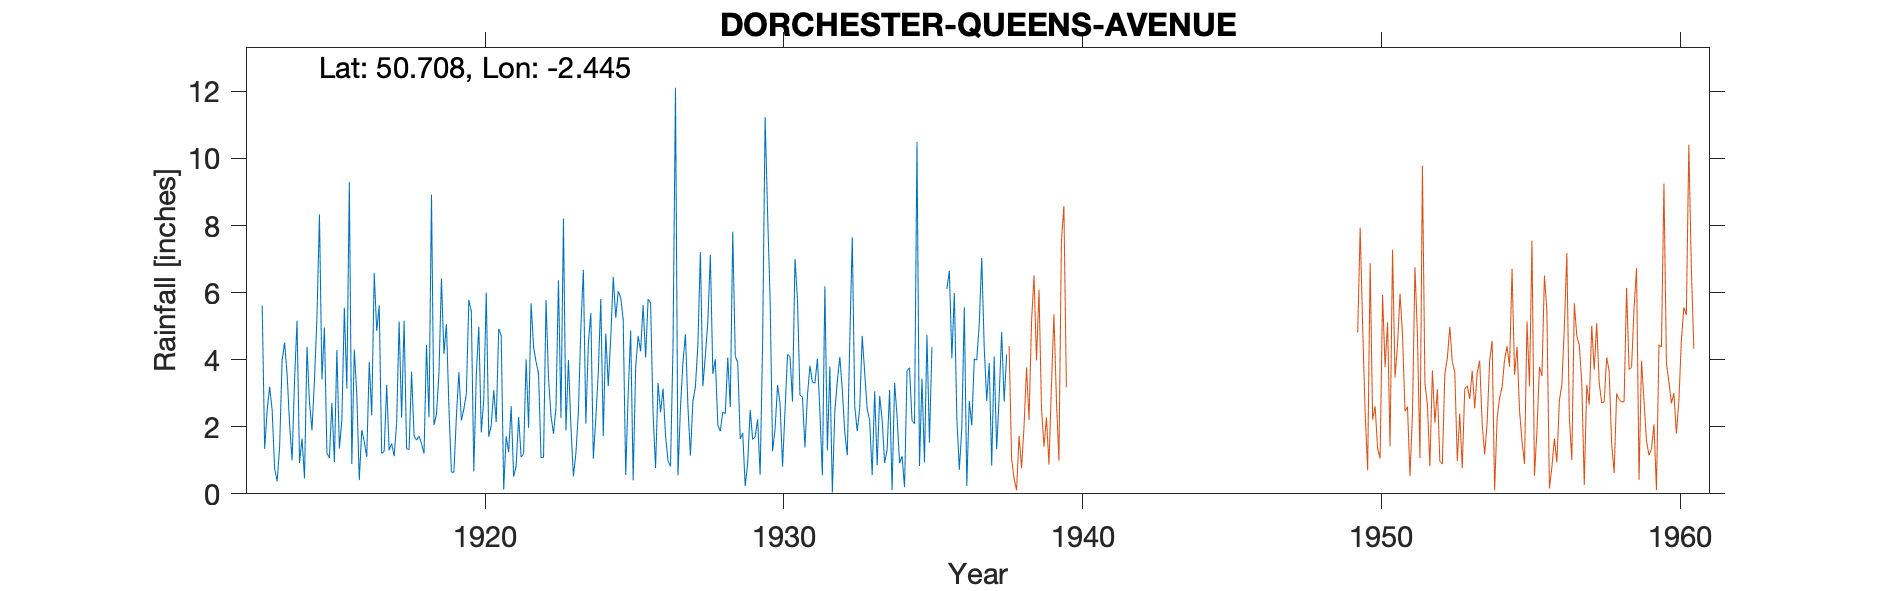

Data behind this chart, as committed beside it:
DORCHESTER-QUEENS-AVENUE-(KINGSCOTE), , , , , , , , , , , , , , , , , , , , , , , 
Grid ref, SY687899, Long, -2.445, Lat, 50.71, Elevation, 260, ft, , , , , , , , , , , , , , , 
Station no, 1575, , , , , , , , , , , , , , , , , , , , , , 
, 1910, 1911, 1912, 1913, 1914, 1915, 1916, 1917, 1918, 1919, 1920, 1921, 1922, 1923, 1924, 1925, 1926, 1927, 1928, 1929, 1930, 1931, 1932
January, , , , 5.61, 1, 3.41, 0.89, 1.2, 3.64, 6.42, 5.44, 4.72, 5.68, 2.27, 5.39, 5.85, 5.69, 2.57, 7.13, 1.64, 5.82, 2.94, 3.8
February, , , , 1.34, 3.39, 4.96, 4.3, 1.27, 1.73, 4.17, 0.67, 0.13, 4.38, 8.21, 1.05, 5.19, 2.39, 3.92, 3.58, 1.81, 1.27, 2.88, 0.04
March, , , , 2.5, 5.16, 1.22, 2.97, 3.25, 1.6, 5.06, 3.57, 1.72, 3.93, 1.89, 2.25, 0.56, 0.77, 4.76, 4.01, 0.23, 1.94, 1.38, 2.47
April, , , , 3.19, 0.92, 1.07, 0.41, 1.3, 1.72, 2.58, 4.98, 1.24, 3.59, 3.99, 3.64, 2.97, 3.31, 2.6, 2.05, 0.92, 3.24, 2.94, 3.36
May, , , , 2.5, 1.65, 2.71, 1.9, 1.5, 1.5, 0.65, 1.83, 2.61, 1.08, 2, 5.81, 4.87, 2.43, 1.14, 1.87, 2.5, 2.69, 3.82, 4.08
June, , , , 0.75, 0.46, 0.94, 1.56, 1.12, 1.2, 0.64, 2.81, 0.51, 1.09, 0.52, 1.73, 0.4, 3.14, 2.76, 2.44, 1.62, 0.81, 3.33, 3.11
July, , , , 0.37, 4.39, 4.29, 1.1, 2.1, 4.44, 2.3, 6, 0.83, 5.78, 1.2, 4.78, 3.77, 1.73, 3.19, 2.39, 1.71, 2.5, 3.3, 1.82
August, , , , 1.39, 2.72, 1.35, 3.93, 5.14, 2.28, 3.63, 1.7, 2.29, 3.45, 2.43, 3.21, 4.71, 0.98, 4.45, 4.07, 2.22, 4.16, 4.03, 1.15
September, , , , 3.97, 1.89, 2.2, 2.34, 2.27, 8.92, 2.19, 2.05, 1.1, 2.33, 4.95, 4.65, 4.25, 0.82, 7.21, 2.59, 0.57, 4.08, 2.46, 4.57
October, , , , 4.51, 3.39, 5.55, 6.58, 5.16, 2.05, 2.53, 3.09, 1.19, 1.79, 6.68, 6.47, 5.63, 4.36, 3.21, 7.82, 4.51, 2.75, 0.55, 7.65
November, , , , 3.58, 5.26, 3.14, 4.86, 1.35, 2.37, 2.98, 2.14, 4.01, 2.57, 2.09, 5.25, 4.06, 12.11, 4.12, 4.11, 11.24, 7.01, 6.19, 2.6
December, , , , 2.08, 8.33, 9.29, 5.62, 1.32, 3.6, 5.78, 4.92, 1.97, 6.37, 4.48, 6.04, 5.81, 0.55, 5.14, 3.91, 8.34, 5.8, 1.29, 1.87
Total, , , , 31.79, 38.56, 40.13, 36.46, 26.98, 35.05, 38.93, 39.2, 22.32, 42.04, 40.71, 50.27, 48.07, 38.28, 45.07, 45.97, 37.31, 42.07, 35.11, 36.52
1914 Not printed Bad, , , , , , , , , , , , , , , , , , , , , , , 
1915 Not printed Small, , , , , , , , , , , , , , , , , , , , , , , 
1922 Inspection On western border of law…, , , , , , , , , , , , , , , , , , , , , , , 
1922 Jan 18 Estimated, , , , , , , , , , , , , , , , , , , , , , , 
Values rejected from survey 1928, , , , , , , , , , , , , , , , , , , , , , , 
1935 July Sept Nov Estimated, , , , , , , , , , , , , , , , , , , , , , , 
1936 Letter said proposing to move gauge…, , , , , , , , , , , , , , , , , , , , , , , 
1938 Station terminated. Observer died, , , , , , , , , , , , , , , , , , , , , , , 
Given alt 226 is low for Queens Avenue, , , , , , , , , , , , , , , , , , , , , , , 
